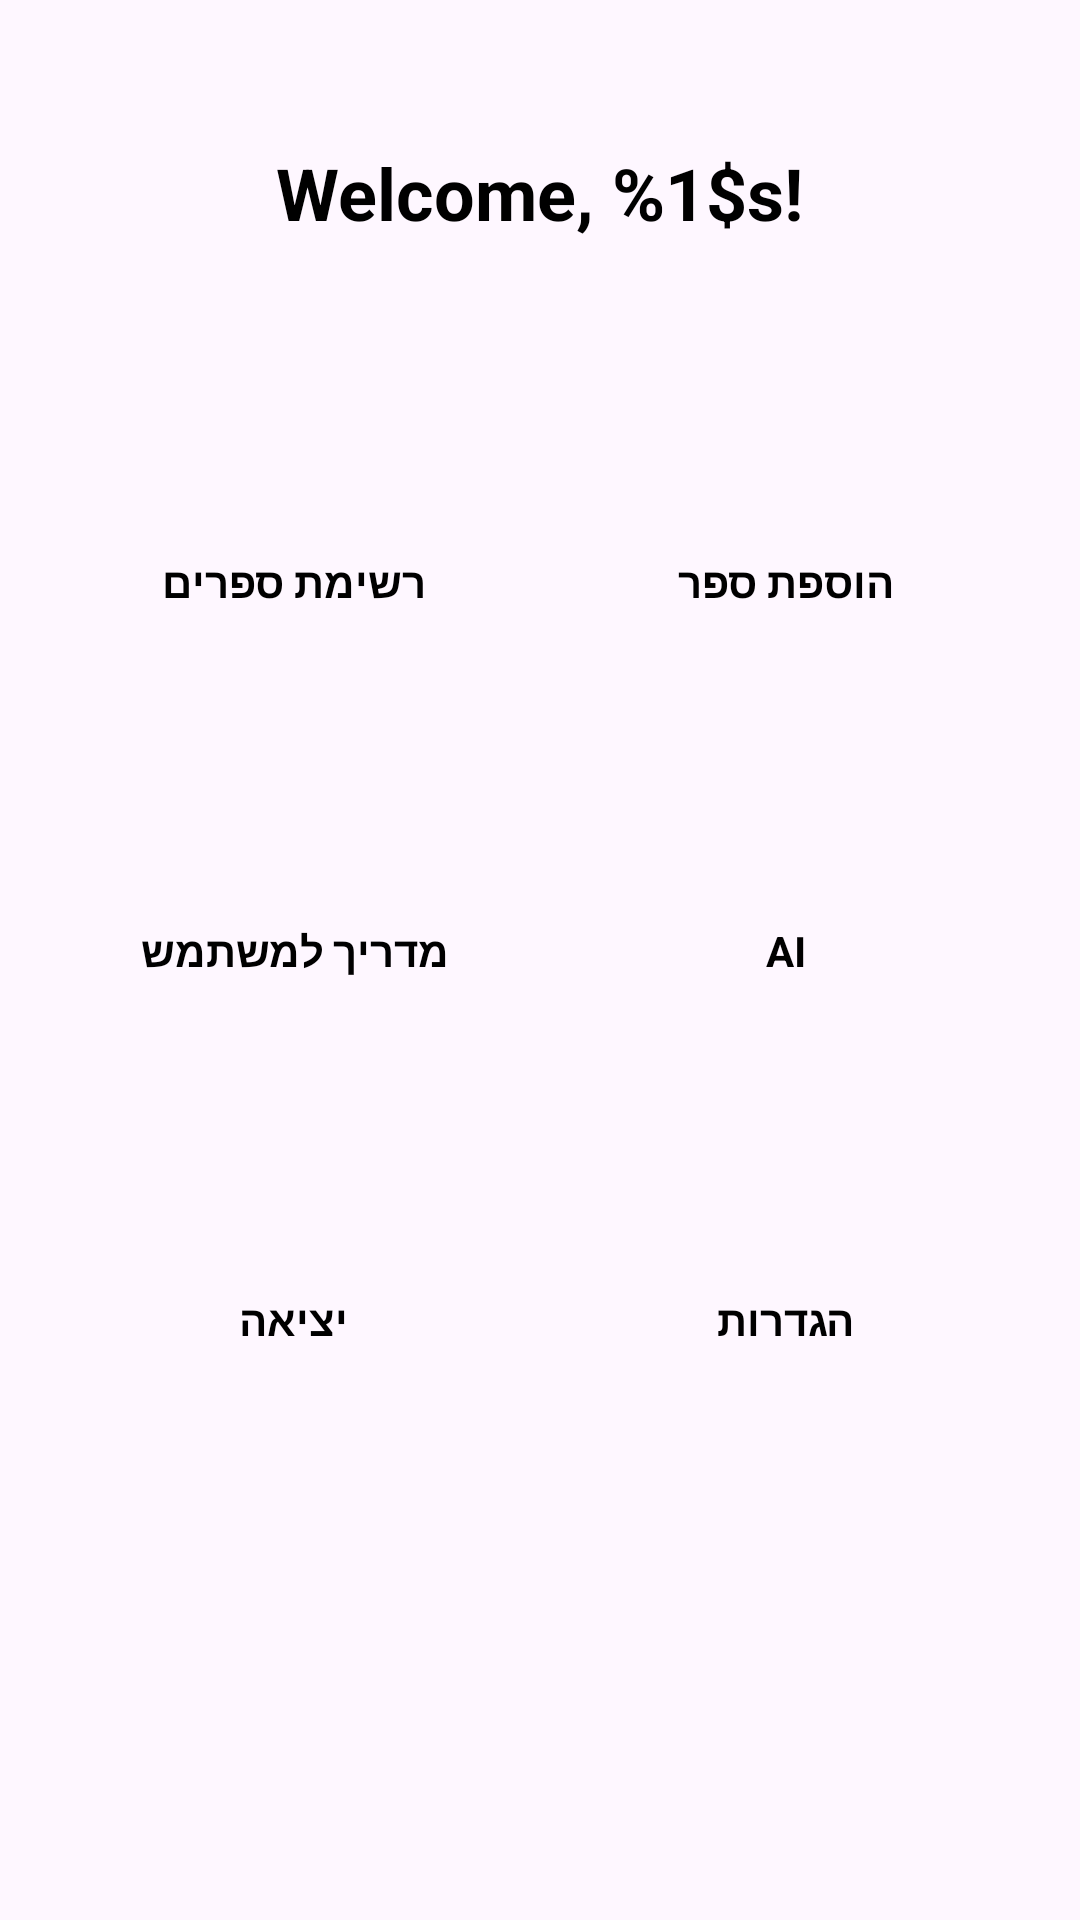

The Android layout XML behind this screen, and the referenced resources:
<!-- AndroidManifest.xml: application theme Theme.Example1 -->
<!-- res/layout/activity_menu.xml -->
<?xml version="1.0" encoding="utf-8"?>
<LinearLayout xmlns:android="http://schemas.android.com/apk/res/android"
    xmlns:app="http://schemas.android.com/apk/res-auto"
    xmlns:tools="http://schemas.android.com/tools"
    android:id="@+id/menuMainLayout"
    android:layout_width="match_parent"
    android:layout_height="match_parent"
    android:orientation="vertical"
    android:padding="16dp"
    tools:context=".MenuActivity">

    <TextView
        android:id="@+id/welcome_text"
        android:layout_width="wrap_content"
        android:layout_height="wrap_content"
        android:text="@string/welcome_message"
        android:textSize="24sp"
        android:textStyle="bold"
        android:layout_gravity="center_horizontal"
        android:layout_marginTop="32dp"
        android:layout_marginBottom="24dp"
        android:textColor="@color/black" />

    <GridLayout
        android:id="@+id/gridLayout"
        android:layout_width="match_parent"
        android:layout_height="wrap_content"
        android:columnCount="2"
        android:alignmentMode="alignMargins"
        android:columnOrderPreserved="false"
        android:useDefaultMargins="true">

        <LinearLayout
            android:id="@+id/btnlistbooks"
            style="@style/GridItemStyle">
            <ImageButton
                style="@style/GridIconStyle"
                android:src="@drawable/books"
                android:contentDescription="@string/list_books"
                android:background="@android:color/transparent"
                android:clickable="false"
                android:focusable="false" />
            <TextView
                style="@style/GridTextStyle"
                android:text="רשימת ספרים" />
        </LinearLayout>

        <LinearLayout
            android:id="@+id/btnaddbook"
            style="@style/GridItemStyle">
            <ImageButton
                style="@style/GridIconStyle"
                android:src="@drawable/ic_launcher_foreground"
                android:contentDescription="Add Book"
                android:background="@android:color/transparent"
                android:clickable="false"
                android:focusable="false" />
            <TextView
                style="@style/GridTextStyle"
                android:text="הוספת ספר" />
        </LinearLayout>

        <LinearLayout
            android:id="@+id/btninstructions"
            style="@style/GridItemStyle">
            <ImageButton
                style="@style/GridIconStyle"
                android:src="@drawable/ic_launcher_foreground"
                android:contentDescription="Instructions"
                android:background="@android:color/transparent"
                android:clickable="false"
                android:focusable="false" />
            <TextView
                style="@style/GridTextStyle"
                android:text="מדריך למשתמש" />
        </LinearLayout>

        <LinearLayout
            android:id="@+id/btnAi"
            style="@style/GridItemStyle">
            <ImageButton
                style="@style/GridIconStyle"
                android:src="@drawable/ic_launcher_foreground"
                android:contentDescription="AI"
                android:background="@android:color/transparent"
                android:clickable="false"
                android:focusable="false" />
            <TextView
                style="@style/GridTextStyle"
                android:text="AI" />
        </LinearLayout>

        <LinearLayout
            android:id="@+id/btnlogout"
            style="@style/GridItemStyle">
            <ImageButton
                style="@style/GridIconStyle"
                android:src="@drawable/ic_launcher_foreground"
                android:contentDescription="Logout"
                android:background="@android:color/transparent"
                android:clickable="false"
                android:focusable="false" />
            <TextView
                style="@style/GridTextStyle"
                android:text="יציאה" />
        </LinearLayout>

        <LinearLayout
            android:id="@+id/btnSettings"
            style="@style/GridItemStyle">
            <ImageButton
                style="@style/GridIconStyle"
                android:src="@drawable/ic_launcher_foreground"
                android:contentDescription="Settings"
                android:background="@android:color/transparent"
                android:clickable="false"
                android:focusable="false" />
            <TextView
                style="@style/GridTextStyle"
                android:text="הגדרות" />
        </LinearLayout>

    </GridLayout>

</LinearLayout>
<!-- resources referenced by this layout -->
<resources>
  <color name="black">#FF000000</color>
  <string name="list_books">List Books</string>
  <string name="welcome_message">Welcome, %1$s!</string>
  <style name="GridIconStyle">
          <item name="android:layout_width">48dp</item>
          <item name="android:layout_height">48dp</item>
          <item name="android:layout_marginBottom">8dp</item>
      </style>
  <style name="GridItemStyle">
          <item name="android:layout_width">0dp</item>
          <item name="android:layout_height">wrap_content</item>
          <item name="android:layout_margin">8dp</item>
          <item name="android:layout_columnWeight">1</item>
          <item name="android:clickable">true</item>
          <item name="android:focusable">true</item>
          <item name="android:background">?attr/selectableItemBackground</item>
          <item name="android:gravity">center</item>
          <item name="android:orientation">vertical</item>
          <item name="android:padding">16dp</item>
      </style>
  <style name="GridTextStyle">
          <item name="android:layout_width">wrap_content</item>
          <item name="android:layout_height">wrap_content</item>
          <item name="android:textColor">@color/black</item>
          <item name="android:textSize">14sp</item>
          <item name="android:textStyle">bold</item>
      </style>
  <style name="Theme.Example1" parent="Base.Theme.Example1" />
  <style name="Base.Theme.Example1" parent="Theme.Material3.DayNight.NoActionBar">
          
          
      </style>
</resources>
